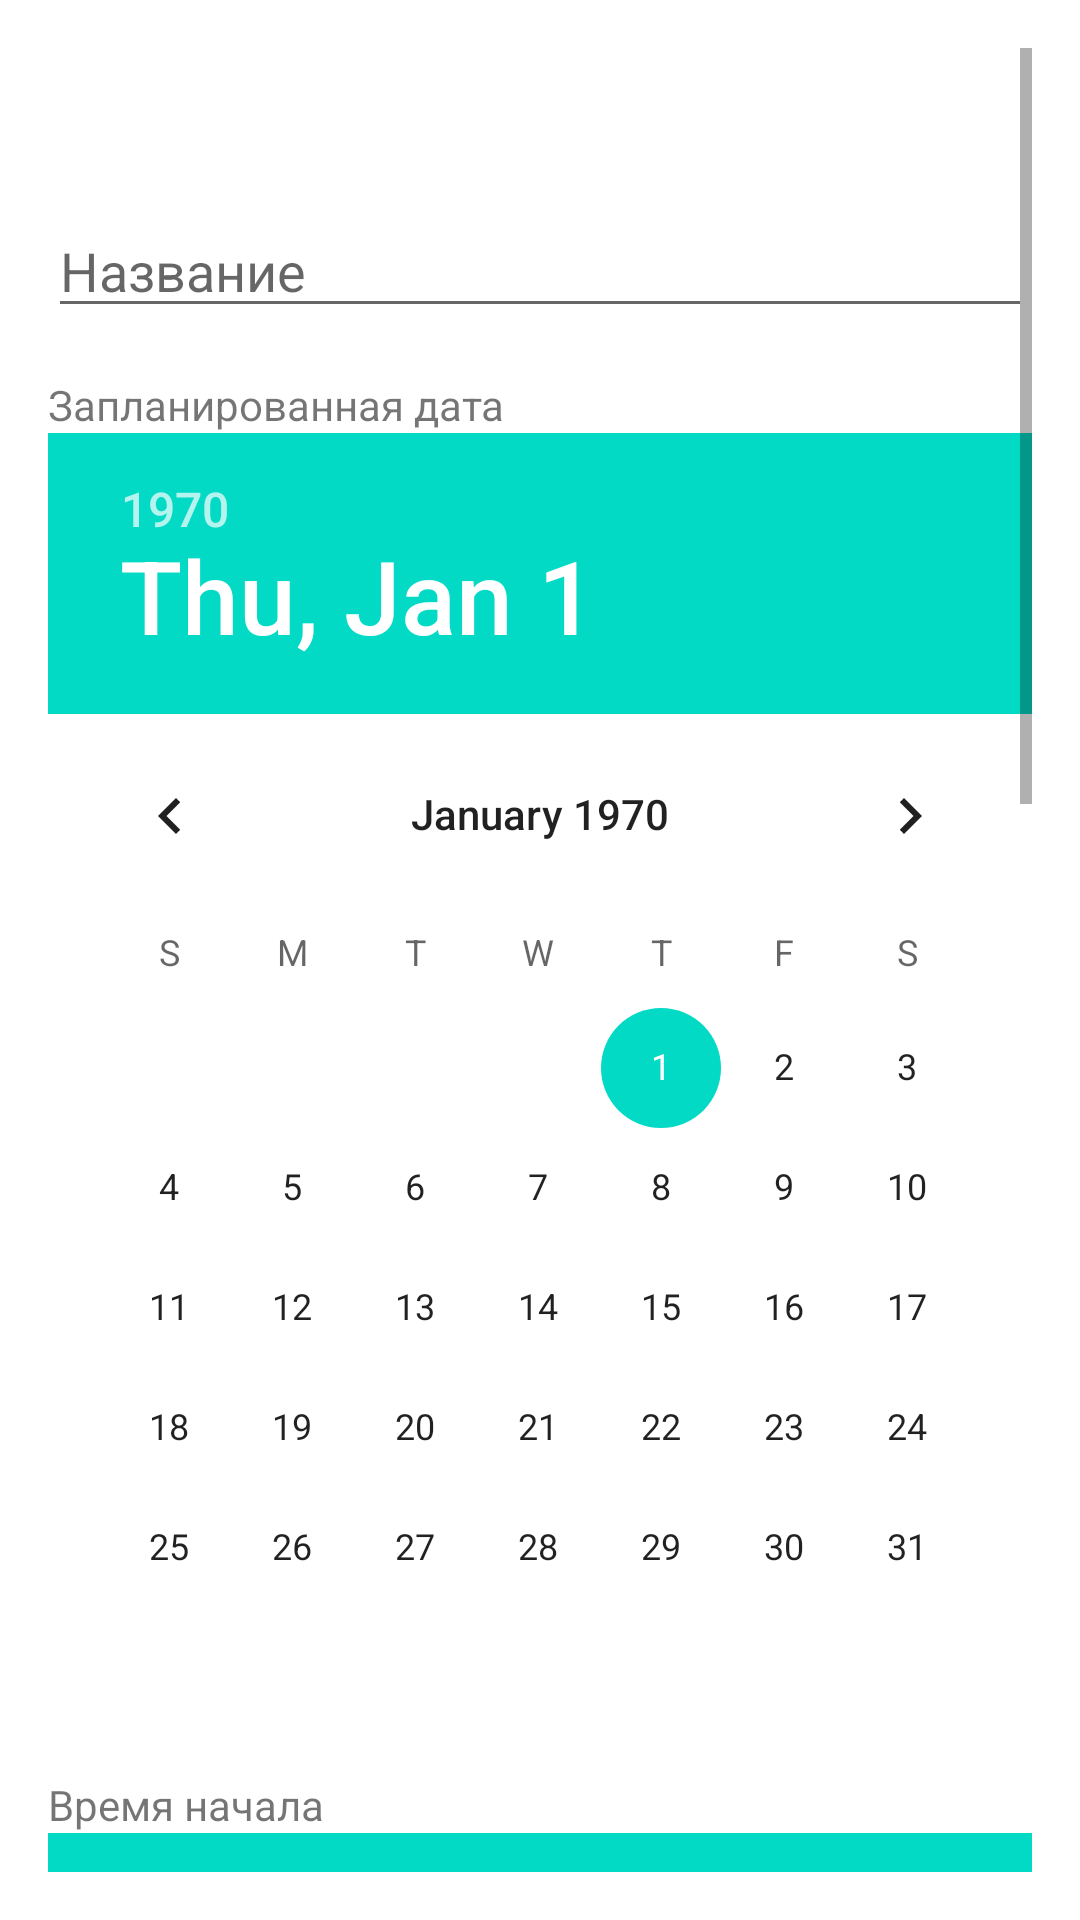

The Android layout XML behind this screen, and the referenced resources:
<!-- AndroidManifest.xml: application theme Theme.SimbirSoftSummerPractice -->
<!-- res/layout/activity_task_create.xml -->
<?xml version="1.0" encoding="utf-8"?>
<ScrollView
    xmlns:android="http://schemas.android.com/apk/res/android"
    xmlns:tools="http://schemas.android.com/tools"
    android:layout_width="match_parent"
    android:layout_height="match_parent"
    android:padding="16dp"
    tools:context=".ui.CreateTask.TaskCreateActivity">
    <LinearLayout
        android:layout_width="match_parent"
        android:layout_height="wrap_content"
        android:orientation="vertical">

        <ImageButton
            android:id="@+id/btn_back"
            android:layout_width="32dp"
            android:layout_height="32dp"
            android:src="@drawable/arrow_back"
            android:background="@drawable/rounded_purple"
            android:layout_gravity="start" />

        <EditText
            android:id="@+id/ed_title"
            android:layout_width="match_parent"
            android:layout_height="wrap_content"
            android:layout_marginTop="20dp"
            android:hint="@string/title_task" />

        <TextView
            android:id="@+id/tv_tartDate"
            android:layout_width="match_parent"
            android:layout_height="wrap_content"
            android:layout_marginTop="16dp"
            android:text="@string/date_task" />

        <DatePicker
            android:id="@+id/dp_start"
            android:layout_width="match_parent"
            android:layout_height="wrap_content" />

        <TextView
            android:id="@+id/tv_startTime"
            android:layout_width="match_parent"
            android:layout_height="wrap_content"
            android:layout_marginTop="16dp"
            android:text="@string/time_start_task" />

        <TimePicker
            android:id="@+id/tp_start"
            android:layout_width="match_parent"
            android:layout_height="wrap_content" />

        <TextView
            android:id="@+id/tv_endTime"
            android:layout_width="match_parent"
            android:layout_height="wrap_content"
            android:layout_marginTop="16dp"
            android:text="@string/time_finish_task" />

        <TimePicker
            android:id="@+id/tp_end"
            android:layout_width="match_parent"
            android:layout_height="wrap_content" />

        <EditText
            android:id="@+id/et_description"
            android:layout_width="match_parent"
            android:layout_height="wrap_content"
            android:layout_marginTop="16dp"
            android:hint="@string/description_task" />

        <Button
            android:id="@+id/btn_createTask"
            android:layout_width="match_parent"
            android:layout_height="wrap_content"
            android:layout_marginTop="16dp"
            android:text="@string/create_task" />

    </LinearLayout>
</ScrollView>
<!-- resources referenced by this layout -->
<resources>
  <!-- drawable arrow_back (drawable) -->
  <vector xmlns:android="http://schemas.android.com/apk/res/android"
      android:width="20dp"
      android:height="20dp"
      android:viewportWidth="200"
      android:viewportHeight="200">
      <path
          android:strokeWidth="1"
          android:pathData="M160,89.75H56l53,-53a9.67,9.67 0,0 0,0 -14,9.67 9.67,0 0,0 -14,0l-56,56a30.18,30.18 0,0 0,-8.5 18.5c0,1 -0.5,1.5 -0.5,2.5a6.34,6.34 0,0 0,0.5 3,31.47 31.47,0 0,0 8.5,18.5l56,56a9.9,9.9 0,0 0,14 -14l-52.5,-53.5H160a10,10 0,0 0,0 -20Z"
          android:fillColor="#ffffff"
          android:strokeColor="#ffffff"/>
  </vector>
  <string name="create_task">Создать дело</string>
  <string name="date_task">Запланированная дата</string>
  <string name="description_task">Описание</string>
  <string name="time_finish_task">Время завершения</string>
  <string name="time_start_task">Время начала</string>
  <string name="title_task">Название</string>
  <style name="Theme.SimbirSoftSummerPractice" parent="Theme.MaterialComponents.DayNight.DarkActionBar">
          
          <item name="colorPrimary">@color/purple_500</item>
          <item name="colorPrimaryVariant">@color/purple_700</item>
          <item name="colorOnPrimary">@color/white</item>
          
          <item name="colorSecondary">@color/teal_200</item>
          <item name="colorSecondaryVariant">@color/teal_700</item>
          <item name="colorOnSecondary">@color/black</item>
          
          <item name="android:statusBarColor" tools:targetApi="l">?attr/colorPrimaryVariant</item>
          
      </style>
  <!-- not gathered from this repository: default colours our renderer supplied (Android Studio template values) -->
  <color name="purple_500">#FF6200EE</color>
  <color name="purple_700">#FF3700B3</color>
  <color name="teal_200">#FF03DAC5</color>
  <color name="teal_700">#FF018786</color>
  <color name="black">#FF000000</color>
  <color name="white">#FFFFFFFF</color>
</resources>
